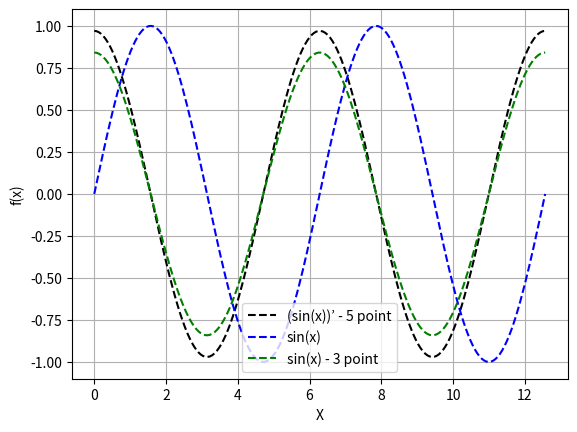

The matplotlib source for this figure:
# -*- coding: utf-8 -*-
"""
Created on Mon Oct  2 16:12:08 2023

@author: Hardeep Kaur Gill

Exercise 2.4

"""
#import necessary libraries 
import numpy as np
import matplotlib.pyplot as plt

#define function f(x) = sin(x)
def f(x):
    return np.sin(x)

#define variables
x = np.linspace(0, 4*np.pi, 200)
h = 1

#print result
g = (f(x-2*h) - 8*f(x-h) + 8*f(x+h) - f(x+2*h))/(12*h)
k = (f(x+h) - f(x-h))/(2*h)
j = np.zeros(200)

#populate the array with the y values, using the user defined function
for i in range(199):
    j[i] =  np.sin(x[i])

#plot the graph 
plt.plot(x, g, 'k--', label = '(sin(x))’ - 5 point')
plt.legend()
plt.plot(x, j, 'b--', label = 'sin(x)')
plt.legend()
plt.plot(x, k, 'g--', label = 'sin(x) - 3 point')
plt.legend()
plt.xlabel("X")
plt.ylabel("f(x)")
plt.grid(True) 


plt.show()
